Dataset: raw-img (GitHub, Jhomar1158-ux/proyecto003-clasificacion-keras-tf). Classes: HP logo, Logitech logo, Intel logo.

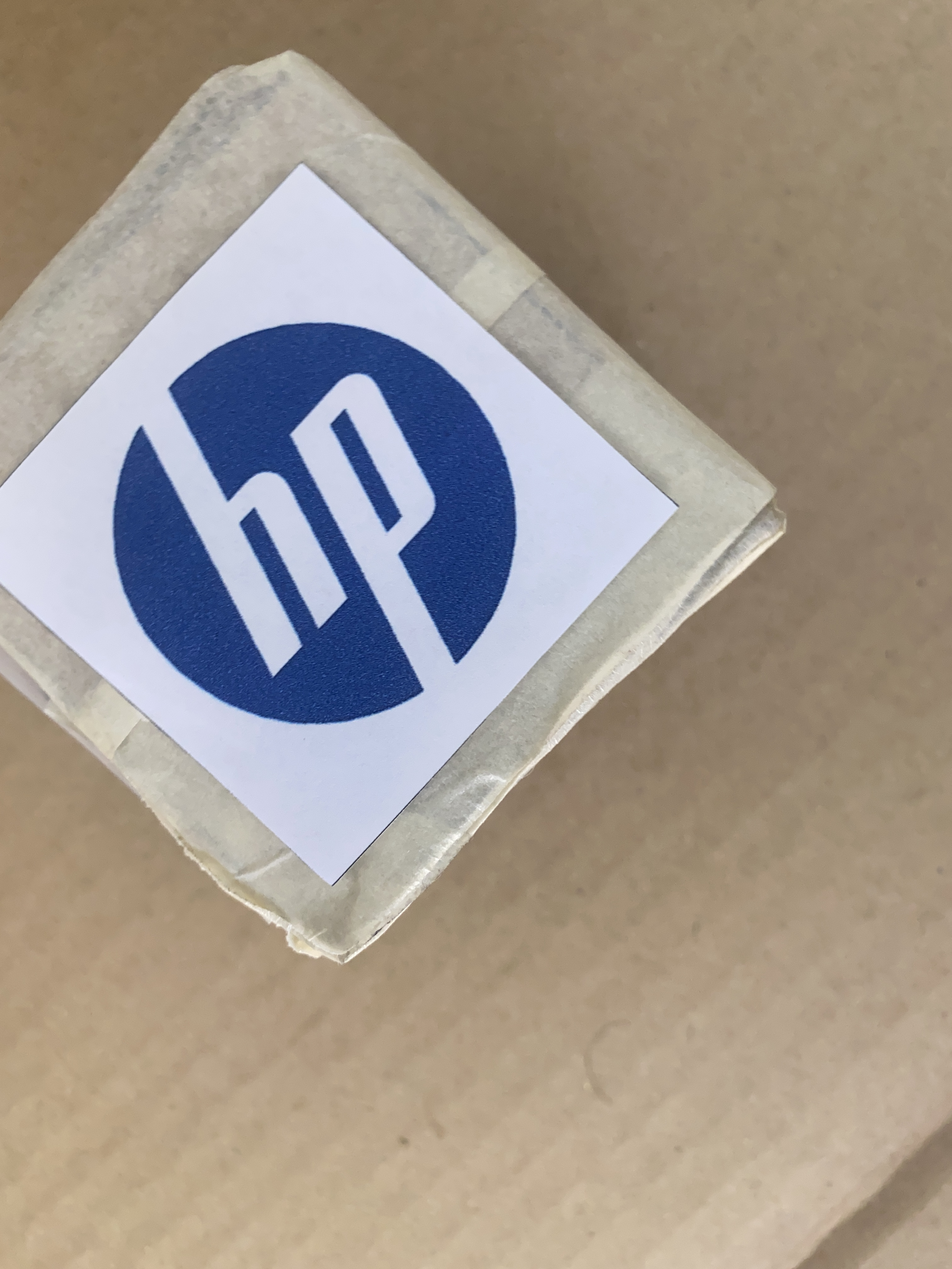
Label: HP logo

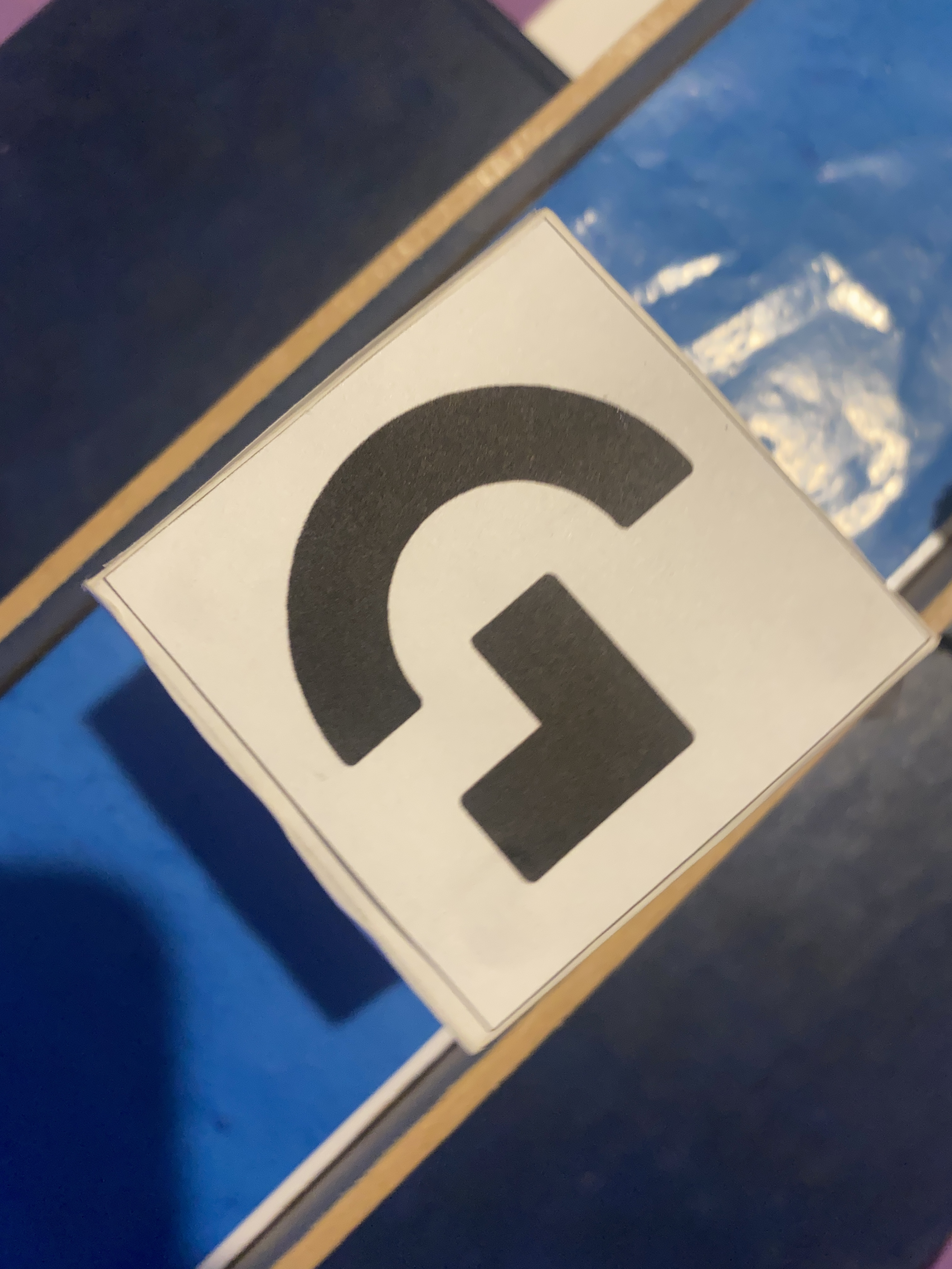
Label: Logitech logo

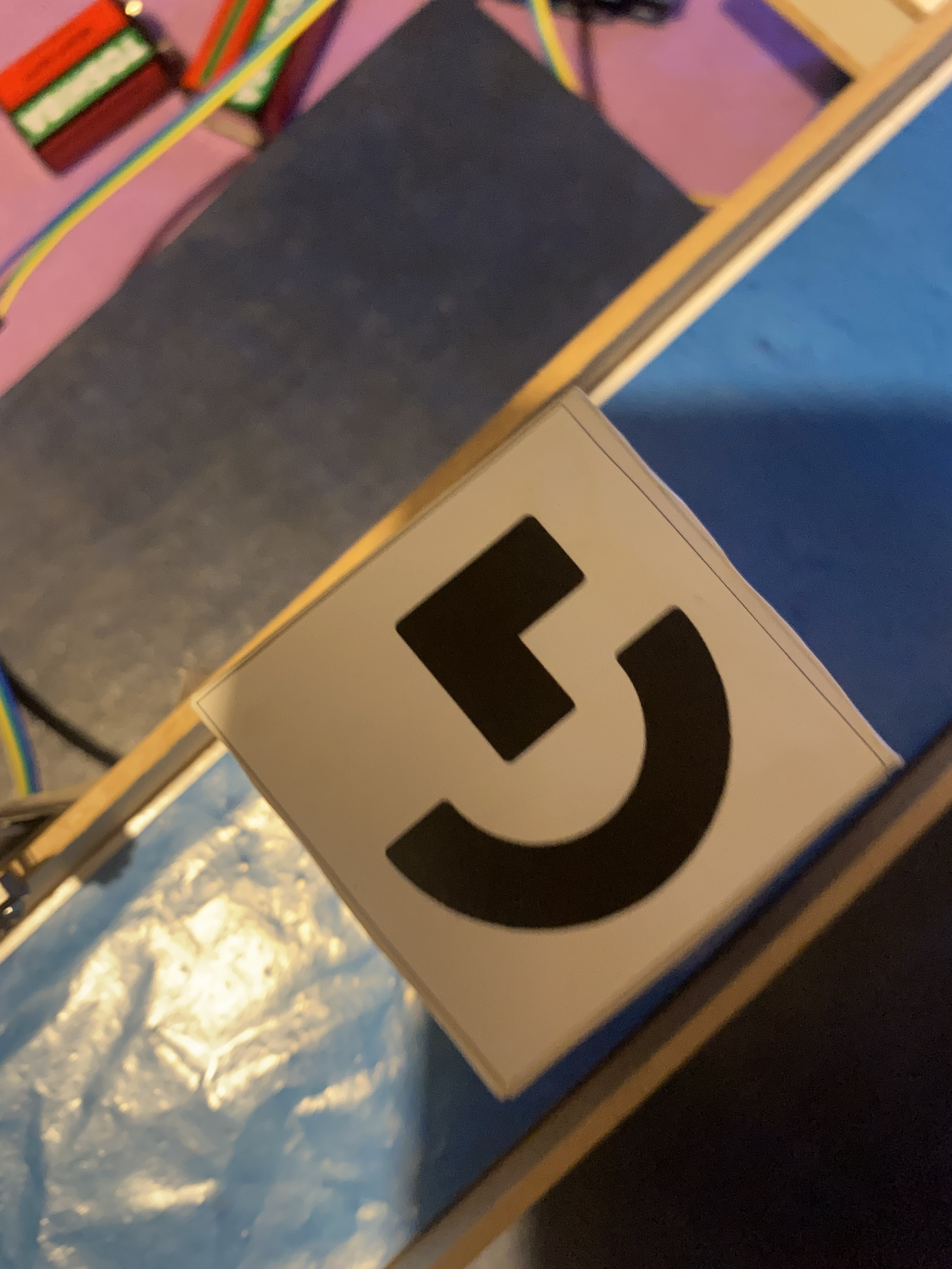
Label: Logitech logo

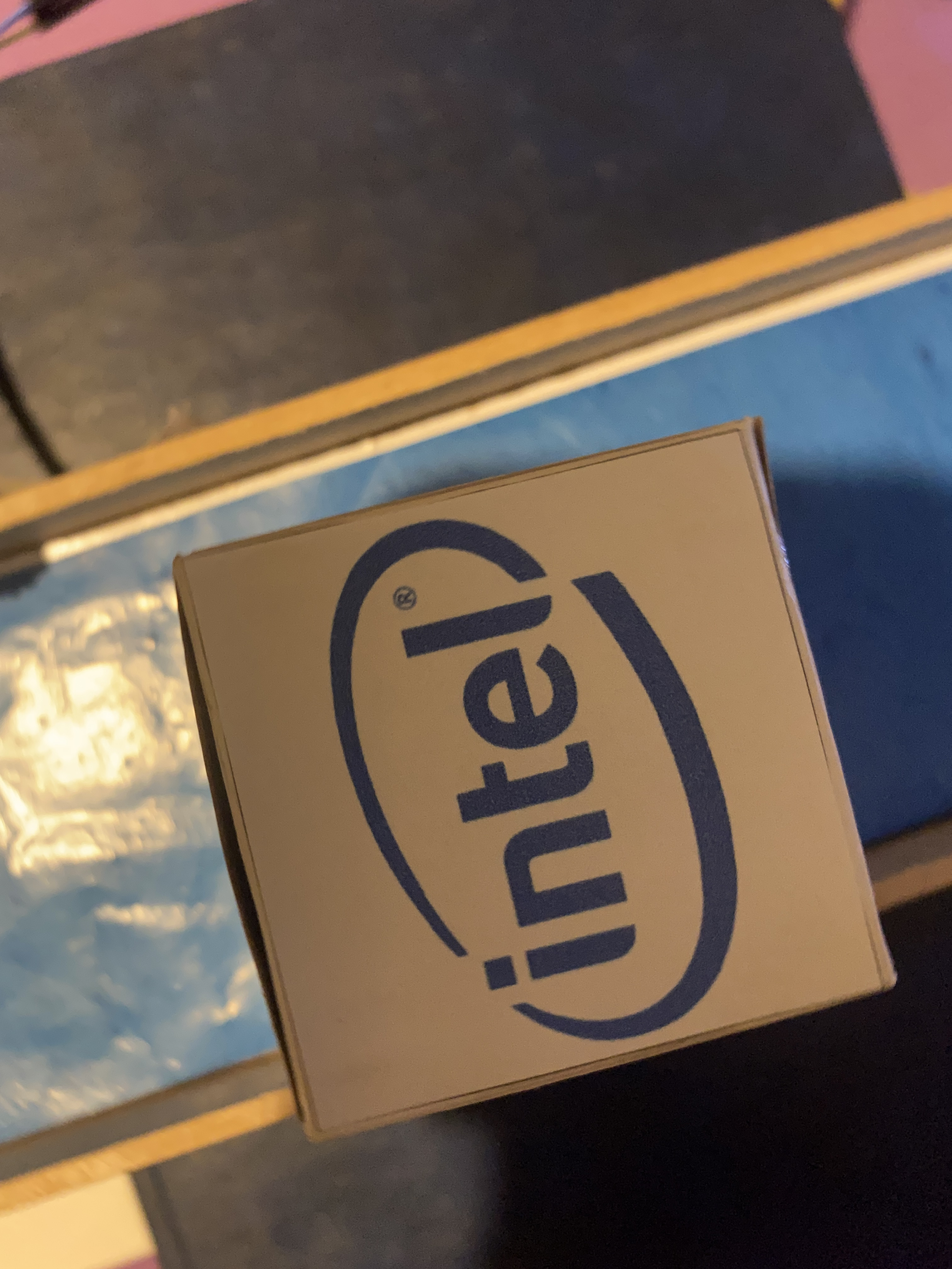
Label: Intel logo

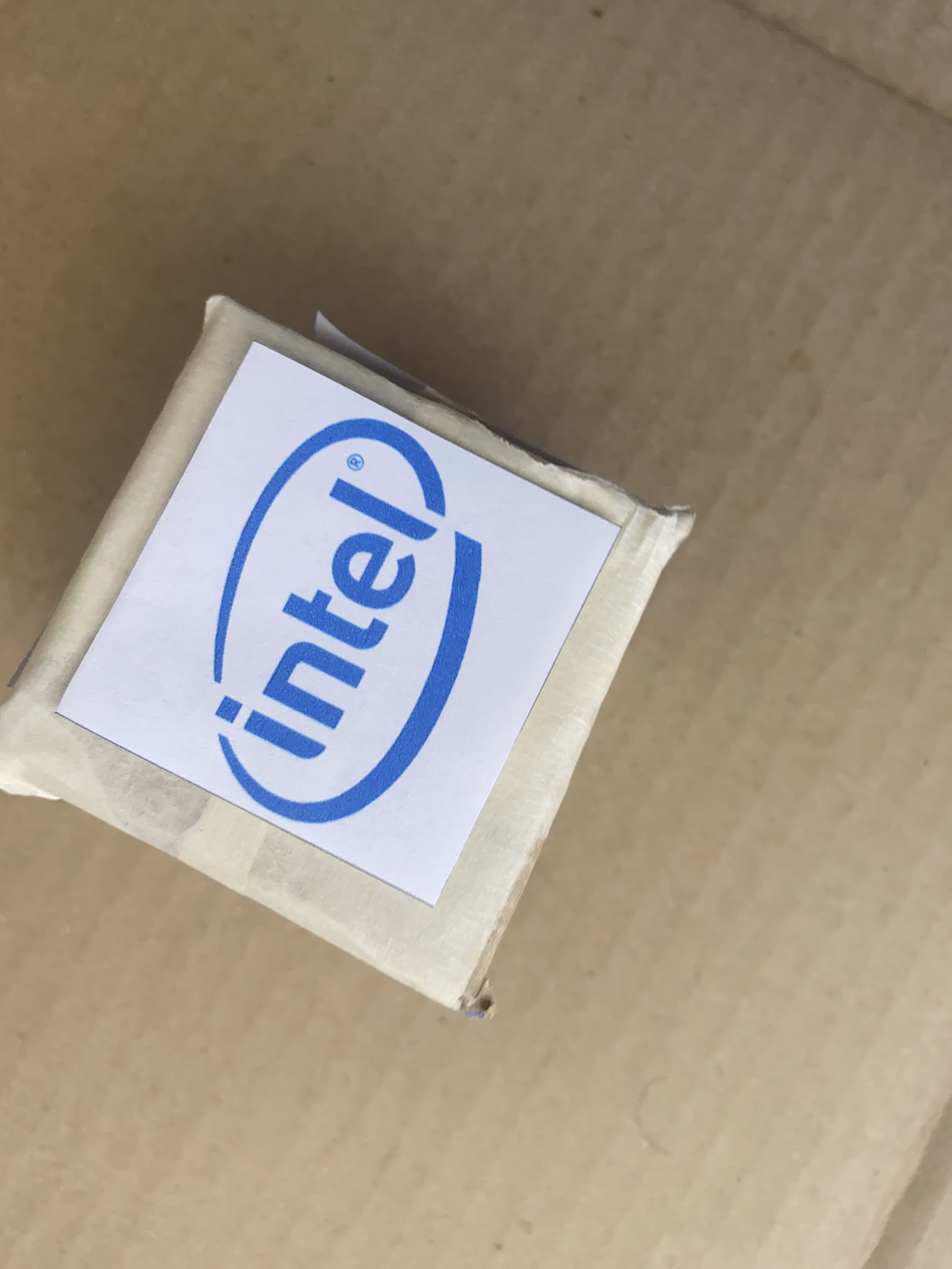
Label: Intel logo

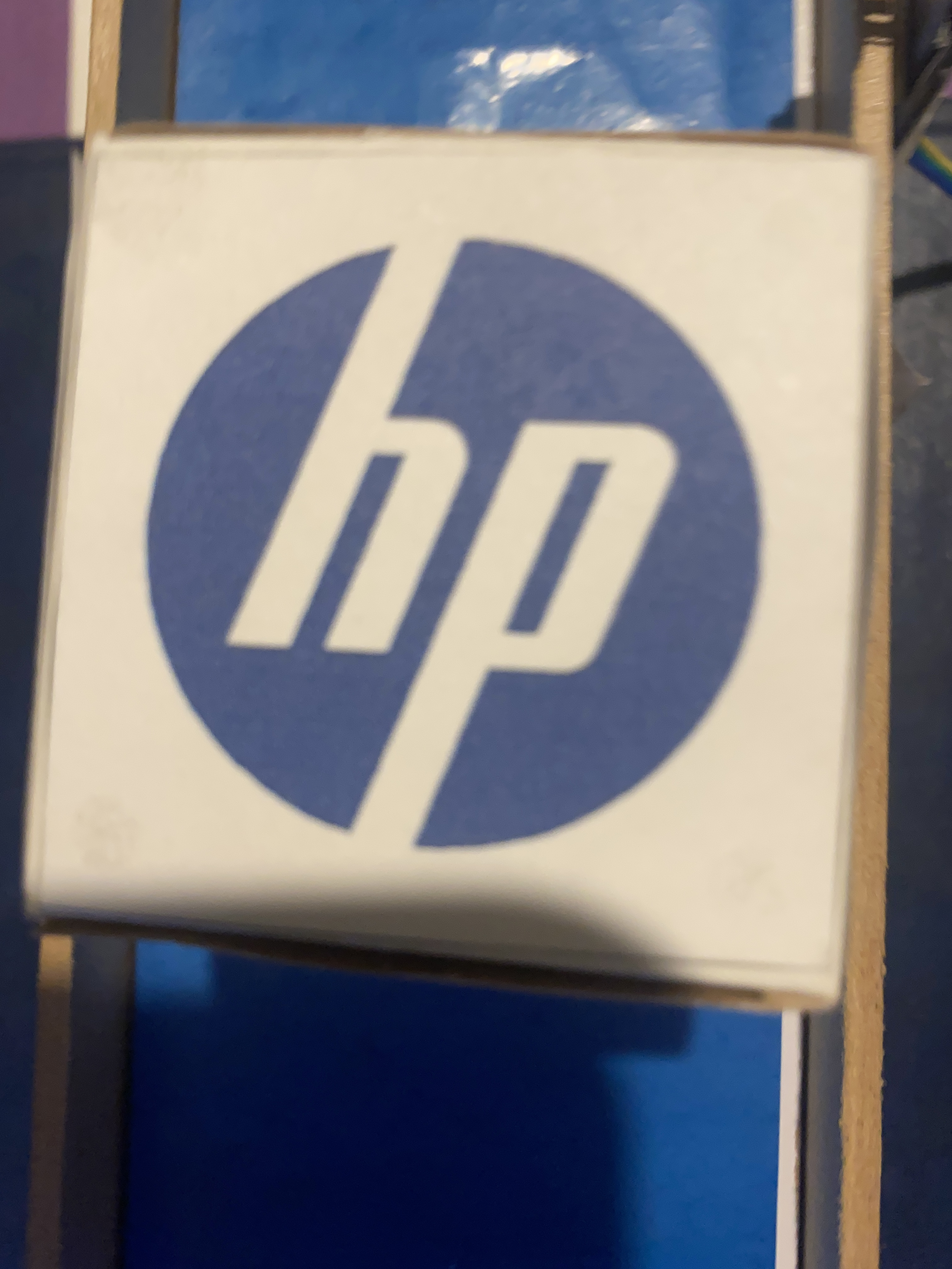
Label: HP logo
